Labelled photos from "Potato Leaf Disease", an image-classification folder in rifqicharisma/Belajar_Ai. The possible labels are: early blight, healthy, late blight.

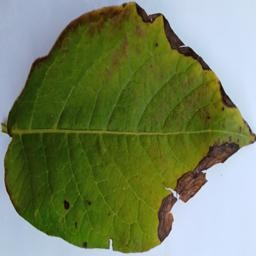
Label: late blight

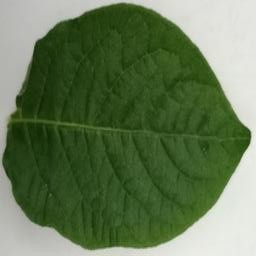
Label: healthy

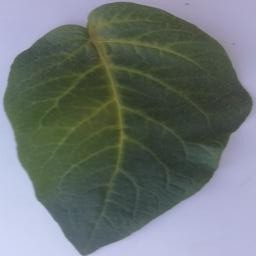
Label: healthy

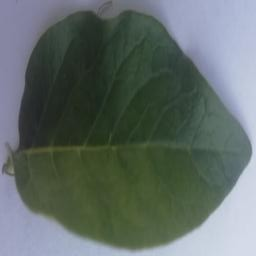
Label: healthy

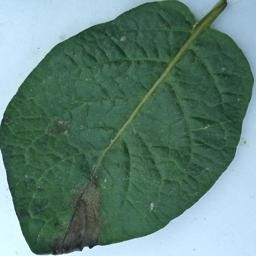
Label: late blight

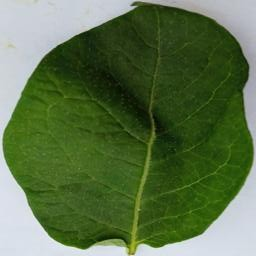
Label: healthy
